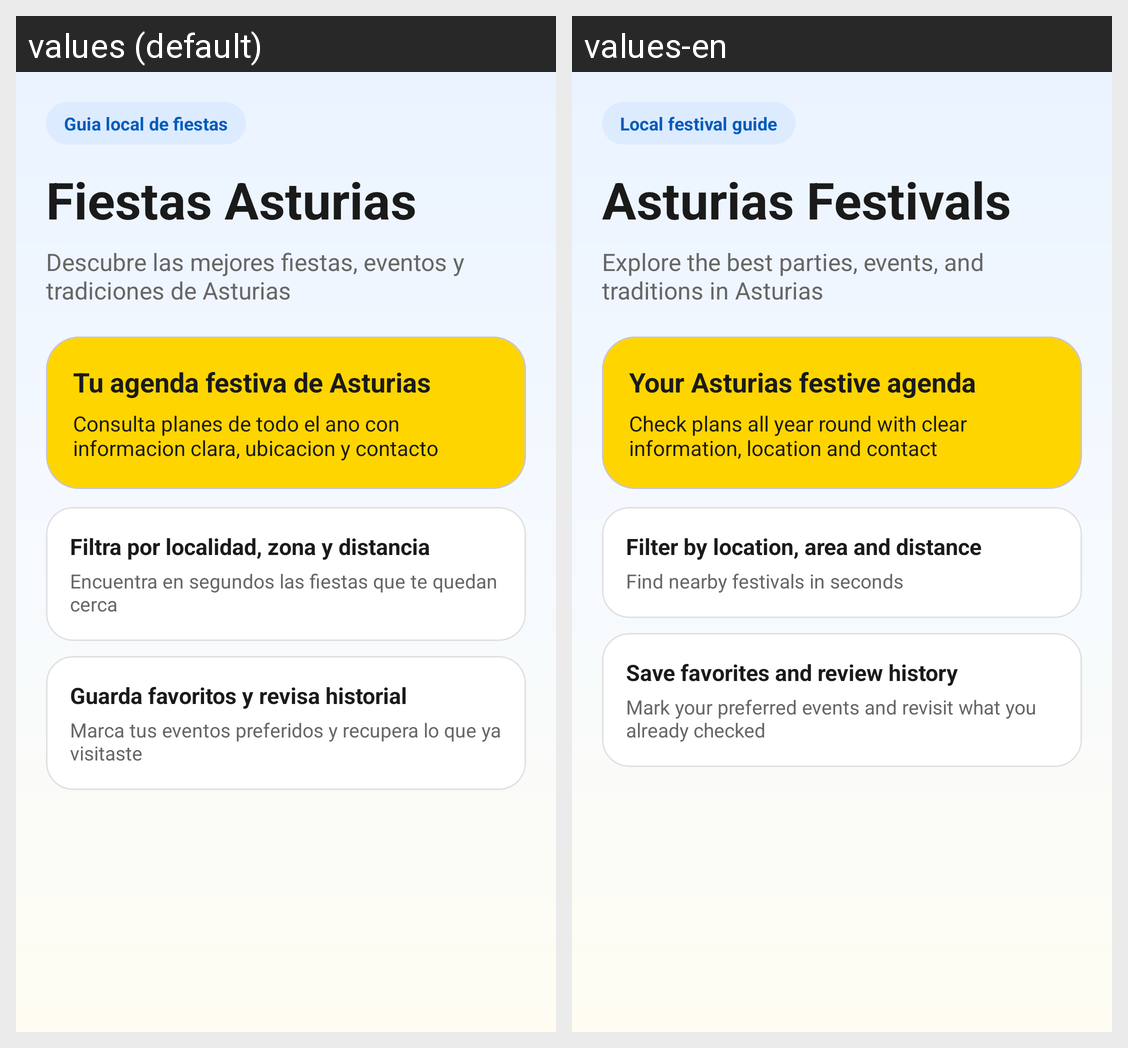

Here is an Android app screen in its default locale and in the app's own translations. Write out the translated-string differences for the strings that appear on this screen.
Android screen res/layout/fragment_home.xml rendered under 2 locales, left to right: values (default), values-en. Device: Nexus 5 (rendered at 1080×1920; each locale shown at half size, 540×960, under a caption strip naming it); theme Theme.FiestasAsturiasApp.
Strings drawn on this screen, with the default value and each locale's value (text and hints the layout hard-codes, and strings that could not be matched under every locale, appear in the picture but are not listed):

home_badge
  values: Guia local de fiestas
  values-en: Local festival guide

app_name
  values: Fiestas Asturias
  values-en: Asturias Festivals

title_phrase
  values: Descubre las mejores fiestas, eventos y tradiciones de Asturias
  values-en: Explore the best parties, events, and traditions in Asturias

home_featured_title
  values: Tu agenda festiva de Asturias
  values-en: Your Asturias festive agenda

home_featured_subtitle
  values: Consulta planes de todo el ano con informacion clara, ubicacion y contacto
  values-en: Check plans all year round with clear information, location and contact

home_block_1
  values: Filtra por localidad, zona y distancia
  values-en: Filter by location, area and distance

home_block_1_desc
  values: Encuentra en segundos las fiestas que te quedan cerca
  values-en: Find nearby festivals in seconds

home_block_2
  values: Guarda favoritos y revisa historial
  values-en: Save favorites and review history

home_block_2_desc
  values: Marca tus eventos preferidos y recupera lo que ya visitaste
  values-en: Mark your preferred events and revisit what you already checked
